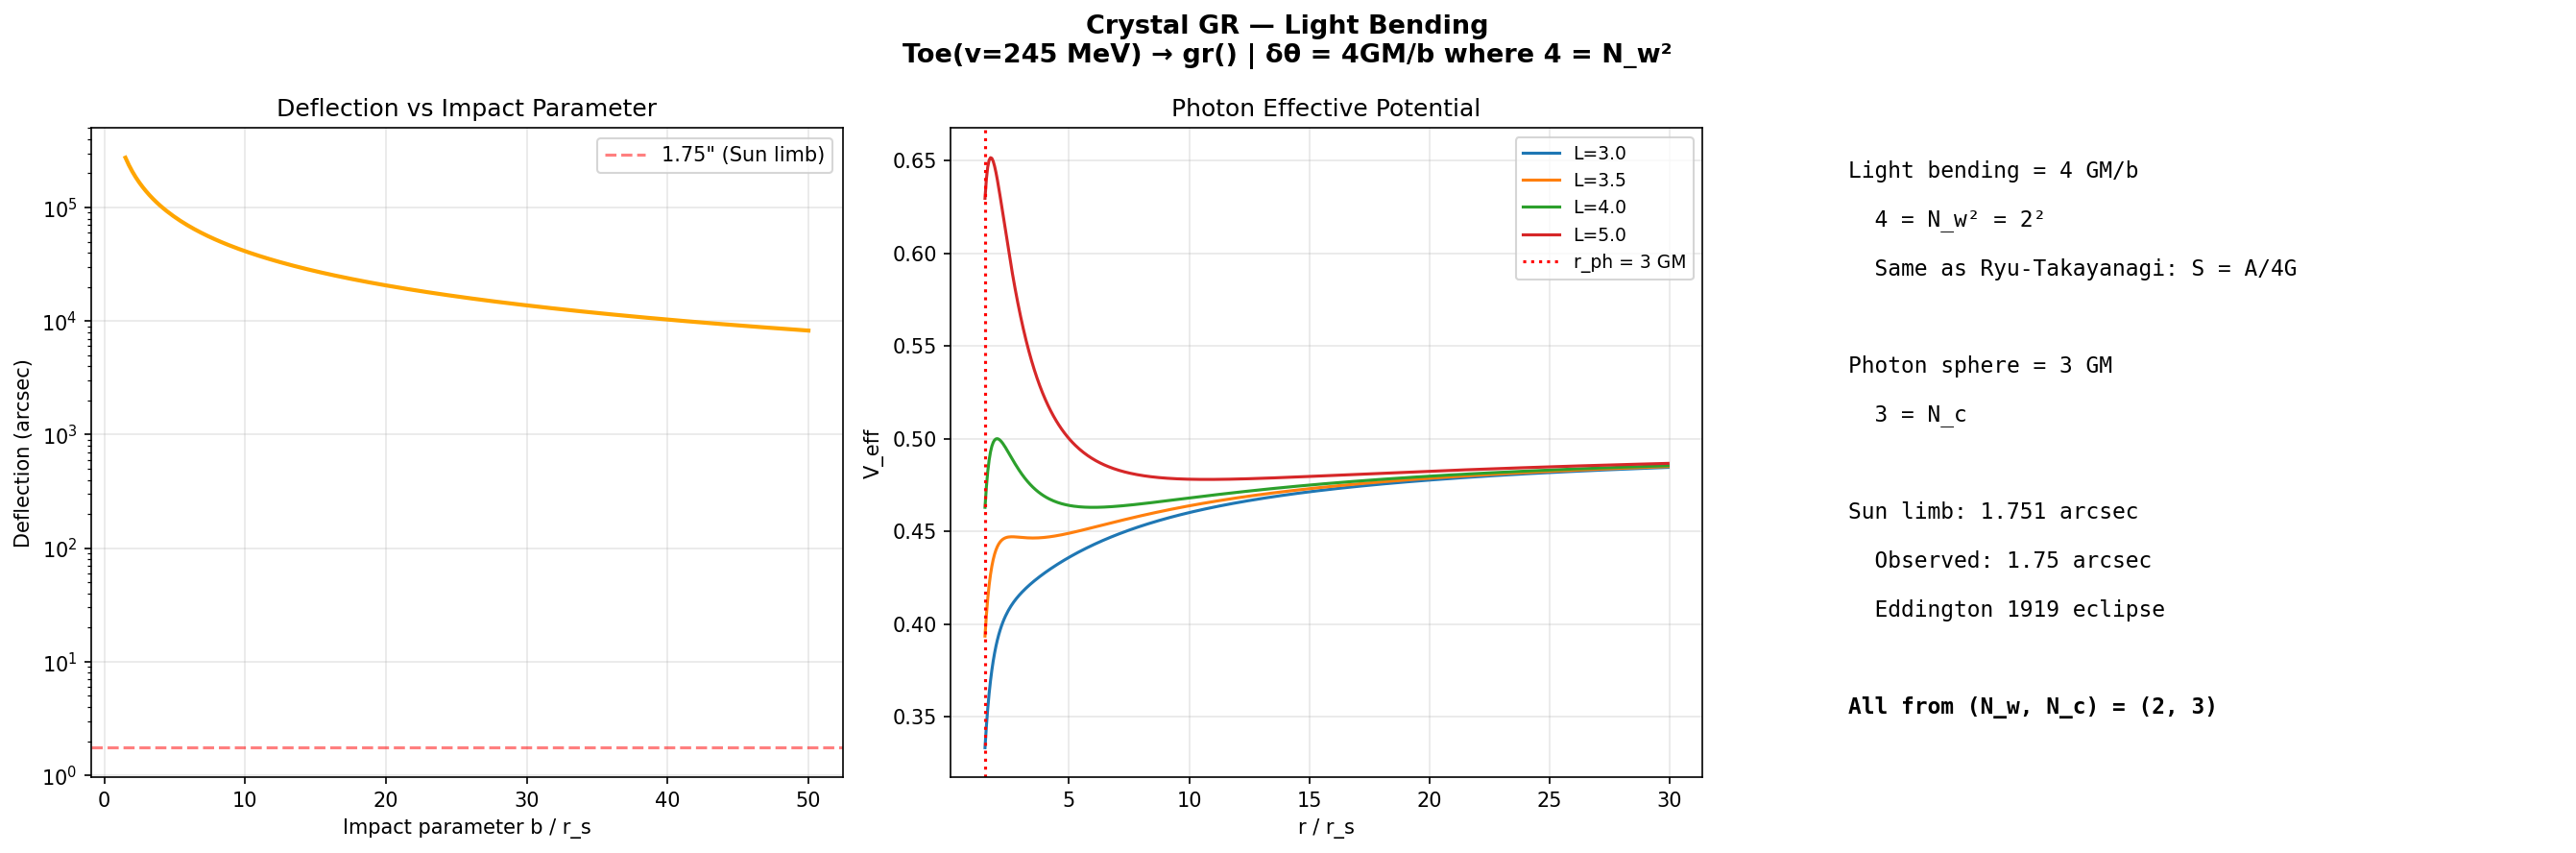

Reproduce this figure in Python.
#!/usr/bin/env python3
"""
Crystal GR — Light Bending
============================
δθ = 4GM/(bc²) where 4 = N_w². Same integer as Ryu-Takayanagi.
1.75 arcseconds at the Sun's limb — confirmed 1919 eclipse.
"""
import crystal_toe as ct
import numpy as np
import matplotlib.pyplot as plt

toe = ct.Toe()
gr = toe.gr()

rs_sun = 2.953; r_sun = 6.957e5
bend = gr.light_bending_analytic(rs_sun, r_sun)
arcsec = bend * (180/np.pi) * 3600
print(f"Sun limb deflection: {arcsec:.3f} arcsec (obs: 1.75)")
print(f"Bending factor: {gr.bending_factor()} = N_w² (same as RT: S=A/4G)")

# Deflection vs impact parameter
b_vals = np.linspace(1.5*rs_sun, 50*rs_sun, 200)  # impact parameters
deflections = [gr.light_bending_analytic(rs_sun, b) * (180/np.pi) * 3600 for b in b_vals]

fig, axes = plt.subplots(1, 3, figsize=(18, 6))
fig.suptitle(f"Crystal GR — Light Bending\nToe(v={toe.vev():.0f} MeV) → gr() | "
             f"δθ = {gr.bending_factor()}GM/b where {gr.bending_factor()} = N_w²",
             fontsize=13, fontweight='bold')

axes[0].plot(np.array(b_vals)/rs_sun, deflections, 'orange', linewidth=2)
axes[0].axhline(y=1.75, color='red', linestyle='--', alpha=0.5, label='1.75" (Sun limb)')
axes[0].set_xlabel('Impact parameter b / r_s'); axes[0].set_ylabel('Deflection (arcsec)')
axes[0].set_title('Deflection vs Impact Parameter'); axes[0].legend(); axes[0].grid(True, alpha=0.3)
axes[0].set_yscale('log')

# Photon sphere and effective potential
gm = 1.0; rs = gr.schwarzschild_r(gm)
r_ph = gr.photon_sphere() * gm  # r_ph = 3GM = N_c * GM
print(f"Photon sphere: r = {gr.photon_sphere()} GM = N_c × GM")

ang_l_vals = [3.0, 3.5, 4.0, 5.0]
for L in ang_l_vals:
    r_arr, veff = gr.effective_potential_curve(gm, L, 1.5*rs, 30*rs, 500)
    axes[1].plot(np.array(r_arr)/rs, veff, linewidth=1.5, label=f'L={L:.1f}')
axes[1].axvline(x=r_ph/rs, color='red', linestyle=':', label=f'r_ph = {gr.photon_sphere()} GM')
axes[1].set_xlabel('r / r_s'); axes[1].set_ylabel('V_eff')
axes[1].set_title('Photon Effective Potential'); axes[1].legend(fontsize=9); axes[1].grid(True, alpha=0.3)

# Crystal identity box
axes[2].axis('off')
lines = [
    f"Light bending = {gr.bending_factor()} GM/b",
    f"  {gr.bending_factor()} = N_w² = {gr.n_w()}²",
    f"  Same as Ryu-Takayanagi: S = A/4G",
    f"",
    f"Photon sphere = {gr.photon_sphere()} GM",
    f"  {gr.photon_sphere()} = N_c",
    f"",
    f"Sun limb: {arcsec:.3f} arcsec",
    f"  Observed: 1.75 arcsec",
    f"  Eddington 1919 eclipse",
    f"",
    f"All from (N_w, N_c) = (2, 3)",
]
for i, line in enumerate(lines):
    axes[2].text(0.05, 0.95-i*0.075, line, transform=axes[2].transAxes,
                 fontsize=11, fontfamily='monospace', va='top',
                 fontweight='bold' if 'All from' in line else 'normal')

plt.tight_layout()
plt.savefig('gr_light_bending.png', dpi=150, bbox_inches='tight'); plt.show()
